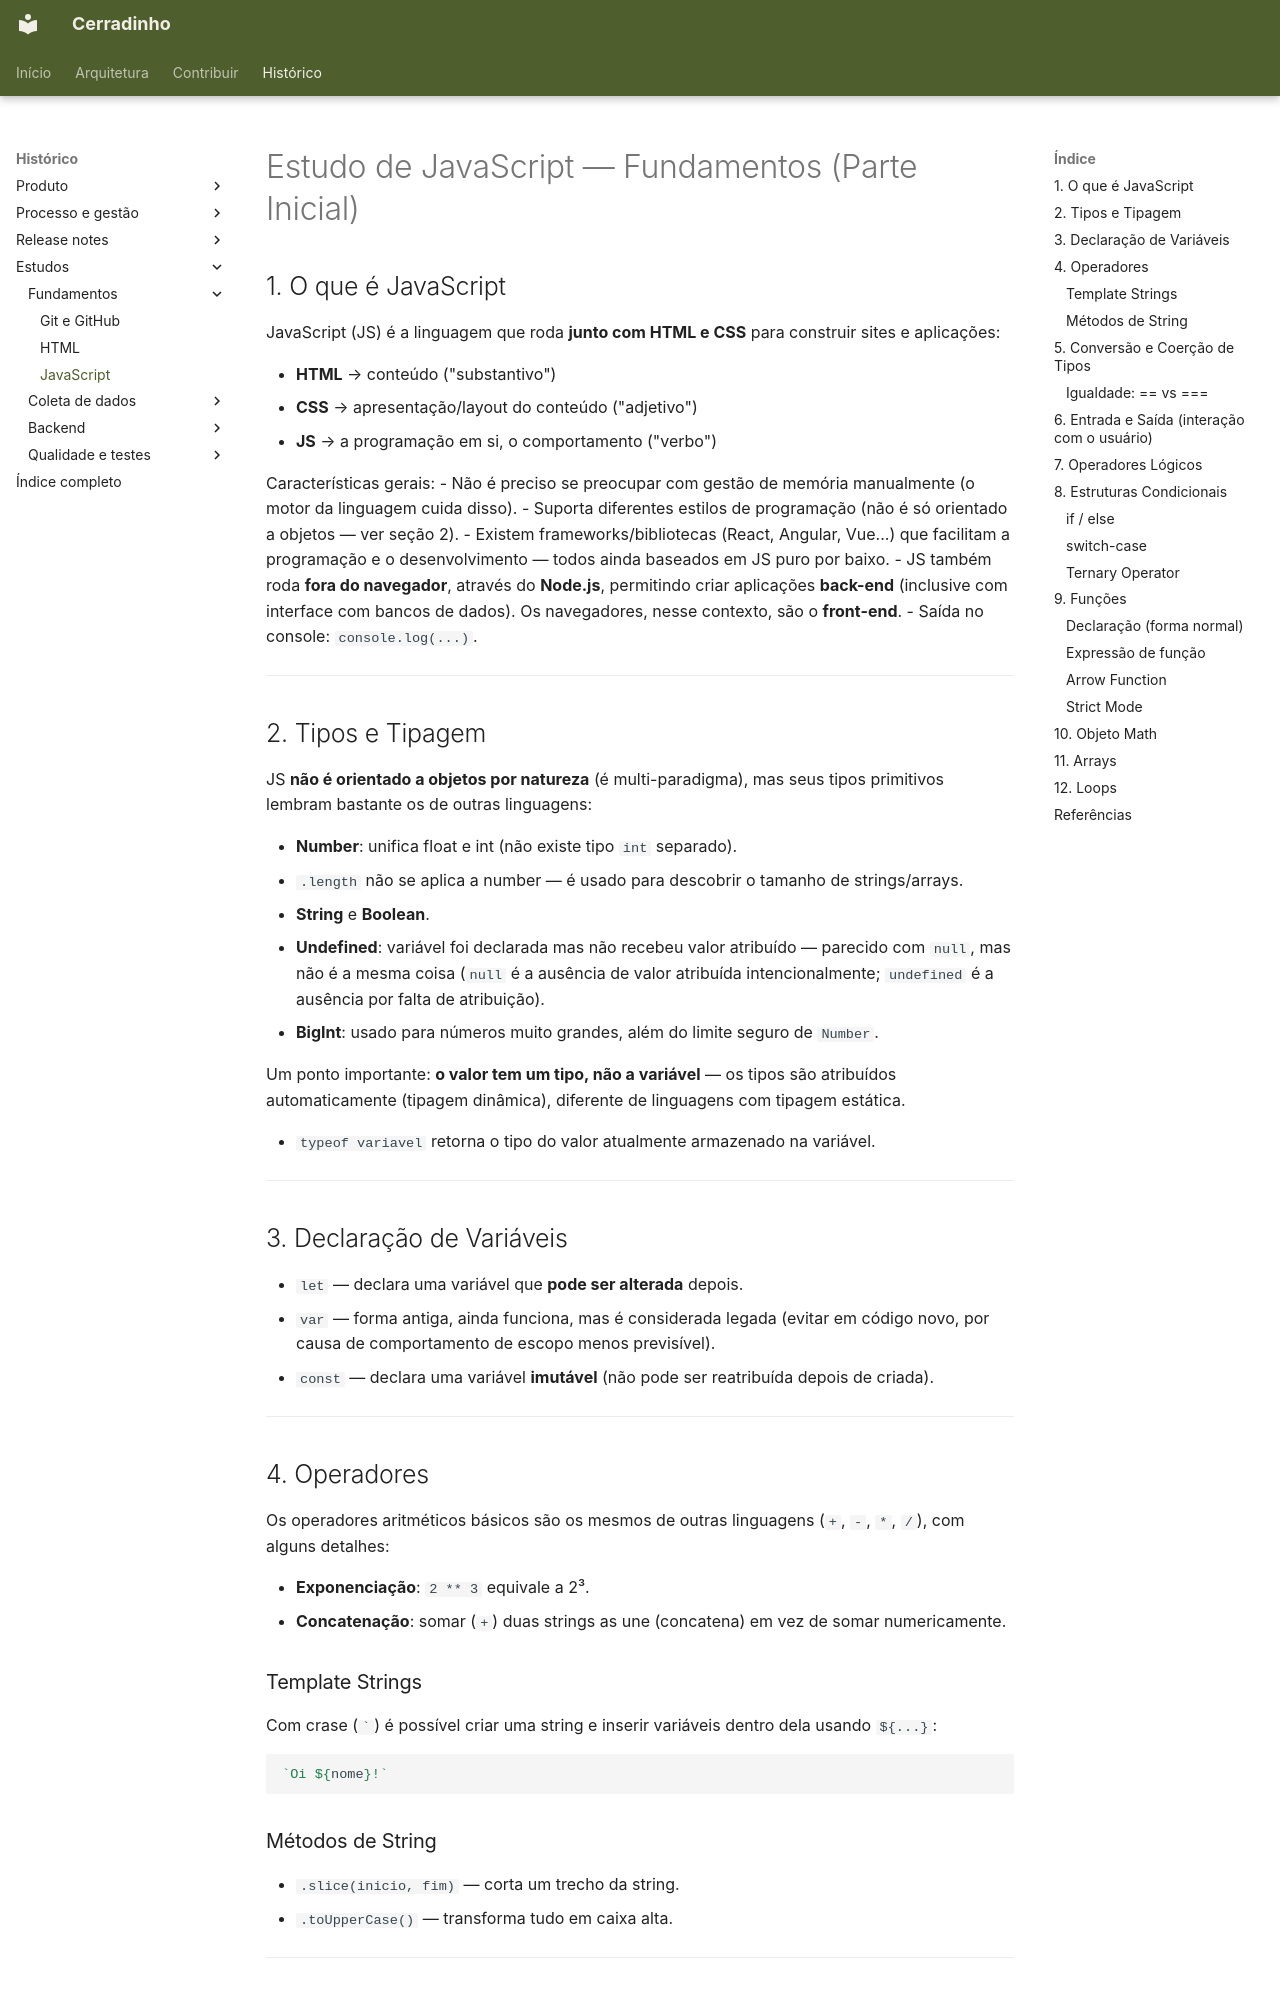

repository: unb-mds/2026-2-Cerradinho-API · page: estudos/estudo-javascript/index.html · generator: mkdocs

# Estudo de JavaScript — Fundamentos (Parte Inicial)

## 1. O que é JavaScript

JavaScript (JS) é a linguagem que roda **junto com HTML e CSS** para construir sites e aplicações:

- **HTML** → conteúdo ("substantivo")
- **CSS** → apresentação/layout do conteúdo ("adjetivo")
- **JS** → a programação em si, o comportamento ("verbo")

Características gerais:
- Não é preciso se preocupar com gestão de memória manualmente (o motor da linguagem cuida disso).
- Suporta diferentes estilos de programação (não é só orientado a objetos — ver seção 2).
- Existem frameworks/bibliotecas (React, Angular, Vue...) que facilitam a programação e o desenvolvimento — todos ainda baseados em JS puro por baixo.
- JS também roda **fora do navegador**, através do **Node.js**, permitindo criar aplicações **back-end** (inclusive com interface com bancos de dados). Os navegadores, nesse contexto, são o **front-end**.
- Saída no console: `console.log(...)`.

---

## 2. Tipos e Tipagem

JS **não é orientado a objetos por natureza** (é multi-paradigma), mas seus tipos primitivos lembram bastante os de outras linguagens:

- **Number**: unifica float e int (não existe tipo `int` separado).
  - `.length` não se aplica a number — é usado para descobrir o tamanho de strings/arrays.
- **String** e **Boolean**.
- **Undefined**: variável foi declarada mas não recebeu valor atribuído — parecido com `null`, mas não é a mesma coisa (`null` é a ausência de valor atribuída intencionalmente; `undefined` é a ausência por falta de atribuição).
- **BigInt**: usado para números muito grandes, além do limite seguro de `Number`.

Um ponto importante: **o valor tem um tipo, não a variável** — os tipos são atribuídos automaticamente (tipagem dinâmica), diferente de linguagens com tipagem estática.

- `typeof variavel` retorna o tipo do valor atualmente armazenado na variável.

---

## 3. Declaração de Variáveis

- `let` — declara uma variável que **pode ser alterada** depois.
- `var` — forma antiga, ainda funciona, mas é considerada legada (evitar em código novo, por causa de comportamento de escopo menos previsível).
- `const` — declara uma variável **imutável** (não pode ser reatribuída depois de criada).

---
